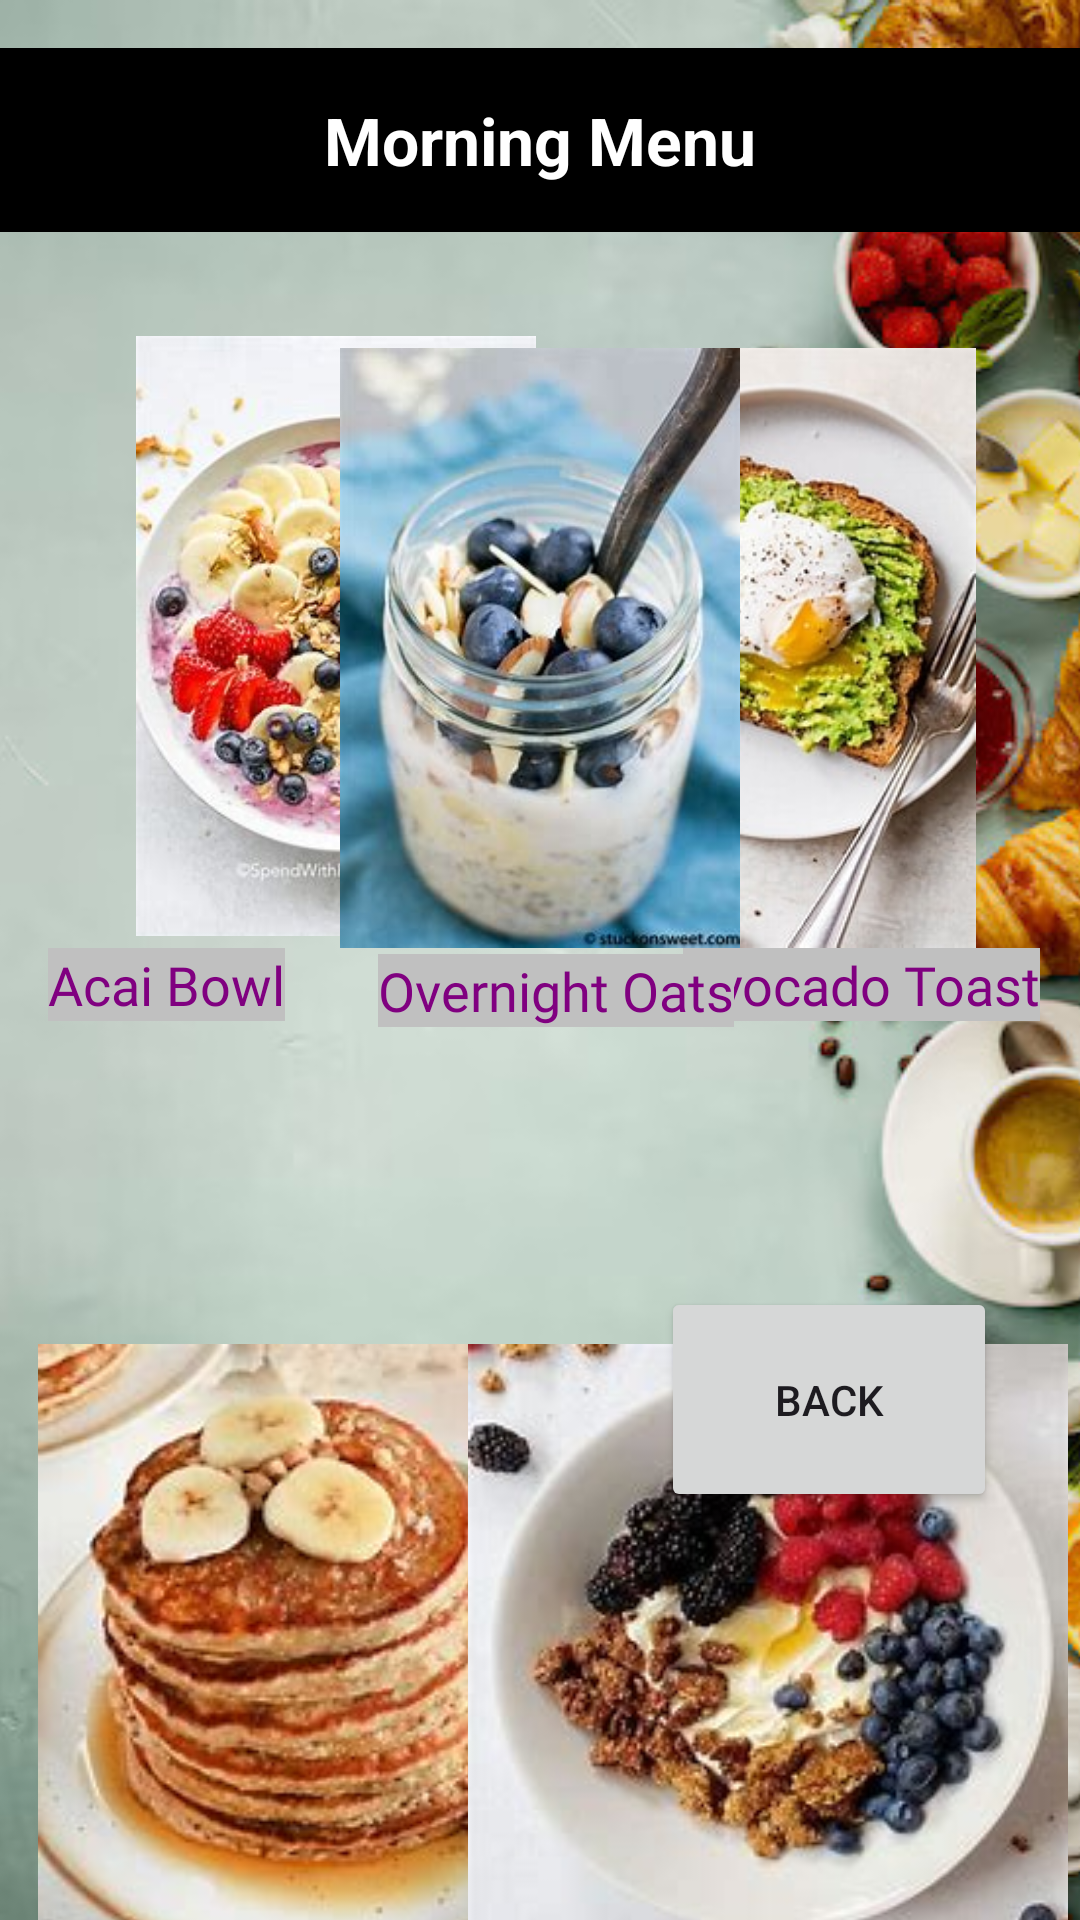

Reconstruct the res/layout file that produces this screen, plus the resources it refers to.
<!-- AndroidManifest.xml: application theme Theme.MealsMate -->
<!-- res/layout/activity_morning_meal.xml -->
<androidx.constraintlayout.widget.ConstraintLayout xmlns:android="http://schemas.android.com/apk/res/android"
    xmlns:app="http://schemas.android.com/apk/res-auto"
    xmlns:tools="http://schemas.android.com/tools"
    android:layout_width="match_parent"
    android:layout_height="match_parent"
    android:background="@color/green"
    tools:context=".MorningMeal">

    
    <ImageView
        android:id="@+id/backgroundImage"
        android:layout_width="match_parent"
        android:layout_height="match_parent"
        android:scaleType="centerCrop"
        android:src="@drawable/morning_foods_background"
        app:layout_constraintBottom_toBottomOf="parent"
        app:layout_constraintTop_toTopOf="parent"
        app:layout_constraintVertical_bias="0.0"
        tools:ignore="ContentDescription"
        tools:layout_editor_absoluteX="12dp" />

    
    <TextView
        android:id="@+id/textView"
        android:layout_width="0dp"
        android:layout_height="wrap_content"
        android:layout_marginTop="16dp"
        android:background="@color/black"
        android:gravity="center"
        android:padding="16dp"
        android:text="Morning Menu"
        android:textColor="@android:color/white"
        android:textSize="22sp"
        android:textStyle="bold"
        app:layout_constraintEnd_toEndOf="parent"
        app:layout_constraintStart_toStartOf="parent"
        app:layout_constraintTop_toTopOf="parent"
        tools:ignore="HardcodedText" />

    
    
    <ImageView
        android:id="@+id/acaiBowlImage"
        android:layout_width="200dp"
        android:layout_height="200dp"
        android:layout_marginStart="12dp"
        android:layout_marginTop="112dp"
        android:src="@drawable/acai_bowl_with_bananas___nuts"
        app:layout_constraintStart_toStartOf="parent"
        app:layout_constraintTop_toTopOf="parent"
        tools:ignore="ContentDescription,ImageContrastCheck" />

    <TextView
        android:id="@+id/acaiBowlText"
        android:layout_width="wrap_content"
        android:layout_height="wrap_content"
        android:layout_marginStart="4dp"
        android:layout_marginTop="4dp"
        android:background="@color/light_grey"
        android:fontFamily="@font/poppins_regular"
        android:text="Acai Bowl"
        android:textColor="@color/purple"
        android:textSize="18sp"
        app:layout_constraintStart_toStartOf="@+id/acaiBowlImage"
        app:layout_constraintTop_toBottomOf="@+id/acaiBowlImage"
        tools:ignore="HardcodedText" />

    <ImageView
        android:id="@+id/avocadoToastImage"
        android:layout_width="200dp"
        android:layout_height="200dp"
        android:layout_marginTop="116dp"
        android:src="@drawable/avacarodo_with_toast"
        app:layout_constraintEnd_toEndOf="parent"
        app:layout_constraintHorizontal_bias="0.992"
        app:layout_constraintStart_toStartOf="parent"
        app:layout_constraintTop_toTopOf="parent"
        tools:ignore="ContentDescription,ImageContrastCheck" />

    <TextView
        android:id="@+id/avocadoToastText"
        android:layout_width="wrap_content"
        android:layout_height="wrap_content"
        android:layout_marginEnd="12dp"
        android:background="@color/light_grey"
        android:fontFamily="@font/poppins_regular"
        android:text="Avocado Toast"
        android:textColor="@color/purple"
        android:textSize="18sp"
        app:layout_constraintEnd_toEndOf="@id/avocadoToastImage"
        app:layout_constraintTop_toBottomOf="@id/avocadoToastImage"
        tools:ignore="HardcodedText" />

    <ImageView
        android:id="@+id/bananaOatsImage"
        android:layout_width="200dp"
        android:layout_height="200dp"
        android:layout_marginStart="12dp"
        android:layout_marginTop="448dp"
        android:src="@drawable/banana_oat_pancakes_with_honey"
        app:layout_constraintStart_toStartOf="parent"
        app:layout_constraintTop_toTopOf="parent"
        tools:ignore="ContentDescription,ImageContrastCheck" />

    <TextView
        android:id="@+id/bananaOatsText"
        android:layout_width="wrap_content"
        android:layout_height="wrap_content"
        android:background="@color/light_grey"
        android:fontFamily="@font/poppins_regular"
        android:text="Banana Oat\n Pancakes"
        android:textColor="@color/purple"
        android:textSize="18sp"
        app:layout_constraintStart_toStartOf="@id/bananaOatsImage"
        app:layout_constraintTop_toBottomOf="@id/bananaOatsImage"
        tools:ignore="HardcodedText" />



    <ImageView
        android:id="@+id/greekYogurtImage"
        android:layout_width="200dp"
        android:layout_height="200dp"
        android:layout_marginTop="448dp"
        android:layout_marginEnd="4dp"
        android:src="@drawable/greek_yogurt_with_granola___berries"
        app:layout_constraintEnd_toEndOf="parent"
        app:layout_constraintTop_toTopOf="parent"
        tools:ignore="ContentDescription" />

    <TextView
        android:id="@+id/greekYogurtText"
        android:layout_width="wrap_content"
        android:layout_height="wrap_content"
        android:layout_marginTop="12dp"
        android:layout_marginEnd="44dp"
        android:background="@color/light_grey"
        android:text="Greek Yogurt"
        android:textColor="@color/purple"
        android:textSize="18sp"
        app:layout_constraintEnd_toEndOf="@id/greekYogurtImage"
        app:layout_constraintTop_toBottomOf="@+id/greekYogurtImage"
        tools:ignore="HardcodedText,VisualLintOverlap" />

    <ImageView
        android:id="@+id/OmeletwithMushroomsBellPeppersImage"
        android:layout_width="200dp"
        android:layout_height="200dp"
        android:layout_marginTop="636dp"
        android:src="@drawable/omelet_with_mushrooms___bell_peppers"
        app:layout_constraintEnd_toEndOf="parent"
        app:layout_constraintStart_toStartOf="parent"
        app:layout_constraintTop_toTopOf="parent"
        tools:ignore="ContentDescription,ImageContrastCheck,VisualLintBounds" />

    <TextView
        android:id="@+id/omeletText"
        android:layout_width="wrap_content"
        android:layout_height="wrap_content"
        android:background="@color/light_grey"
        android:fontFamily="@font/poppins_regular"
        android:text="Omelet with\n Mushrooms"
        android:textColor="@color/purple"
        android:textSize="18sp"
        app:layout_constraintStart_toStartOf="@id/OmeletwithMushroomsBellPeppersImage"
        app:layout_constraintTop_toBottomOf="@id/OmeletwithMushroomsBellPeppersImage"
        tools:ignore="HardcodedText,TextContrastCheck,VisualLintBounds" />

    <ImageView
        android:id="@+id/OvernightOatswithAlmondButterBlueberriesImage"
        android:layout_width="200dp"
        android:layout_height="200dp"
        android:layout_marginTop="116dp"
        android:src="@drawable/overnight_oats_with_almond_butter___blueberries"
        app:layout_constraintEnd_toEndOf="parent"
        app:layout_constraintStart_toStartOf="parent"
        app:layout_constraintTop_toTopOf="parent"
        tools:ignore="ContentDescription,ImageContrastCheck" />

    <TextView
        android:id="@+id/OvernightOatsText"
        android:layout_width="wrap_content"
        android:layout_height="wrap_content"
        android:layout_marginStart="46dp"
        android:layout_marginTop="2dp"
        android:background="@color/light_grey"
        android:fontFamily="@font/poppins_regular"
        android:text="Overnight Oats"
        android:textColor="@color/purple"
        android:textSize="18sp"
        app:layout_constraintEnd_toEndOf="parent"
        app:layout_constraintHorizontal_bias="0.0"
        app:layout_constraintStart_toStartOf="@+id/OvernightOatswithAlmondButterBlueberriesImage"
        app:layout_constraintTop_toBottomOf="@+id/OvernightOatswithAlmondButterBlueberriesImage"
        tools:ignore="HardcodedText,TextContrastCheck" />

    <Button
        android:id="@+id/btnBack"
        android:layout_width="112dp"
        android:layout_height="75dp"
        android:layout_marginBottom="136dp"
        android:text="Back"
        app:layout_constraintBottom_toBottomOf="parent"
        app:layout_constraintEnd_toEndOf="parent"
        app:layout_constraintHorizontal_bias="0.888"
        app:layout_constraintStart_toStartOf="parent"
        tools:ignore="HardcodedText" />

</androidx.constraintlayout.widget.ConstraintLayout>
<!-- resources referenced by this layout -->
<resources>
  <color name="black">#FF000000</color>
  <color name="green">#A7D397</color>
  <color name="light_grey">#FFC0C0C0</color>
  <color name="purple">#FF800080</color>
  <!-- drawable acai_bowl_with_bananas___nuts: jpg bitmap (drawable, 17005 bytes) -->
  <!-- drawable avacarodo_with_toast: jpg bitmap (drawable, 21638 bytes) -->
  <!-- drawable banana_oat_pancakes_with_honey: jpg bitmap (drawable, 11596 bytes) -->
  <!-- drawable greek_yogurt_with_granola___berries: jpg bitmap (drawable, 10899 bytes) -->
  <!-- drawable morning_foods_background: jpg bitmap (drawable, 60883 bytes) -->
  <!-- drawable omelet_with_mushrooms___bell_peppers: jpg bitmap (drawable, 18254 bytes) -->
  <!-- drawable overnight_oats_with_almond_butter___blueberries: jpg bitmap (drawable, 12733 bytes) -->
  <style name="Theme.MealsMate" parent="Base.Theme.MealsMate" />
  <style name="Base.Theme.MealsMate" parent="Theme.Material3.DayNight.NoActionBar">
          
          
      </style>
</resources>
